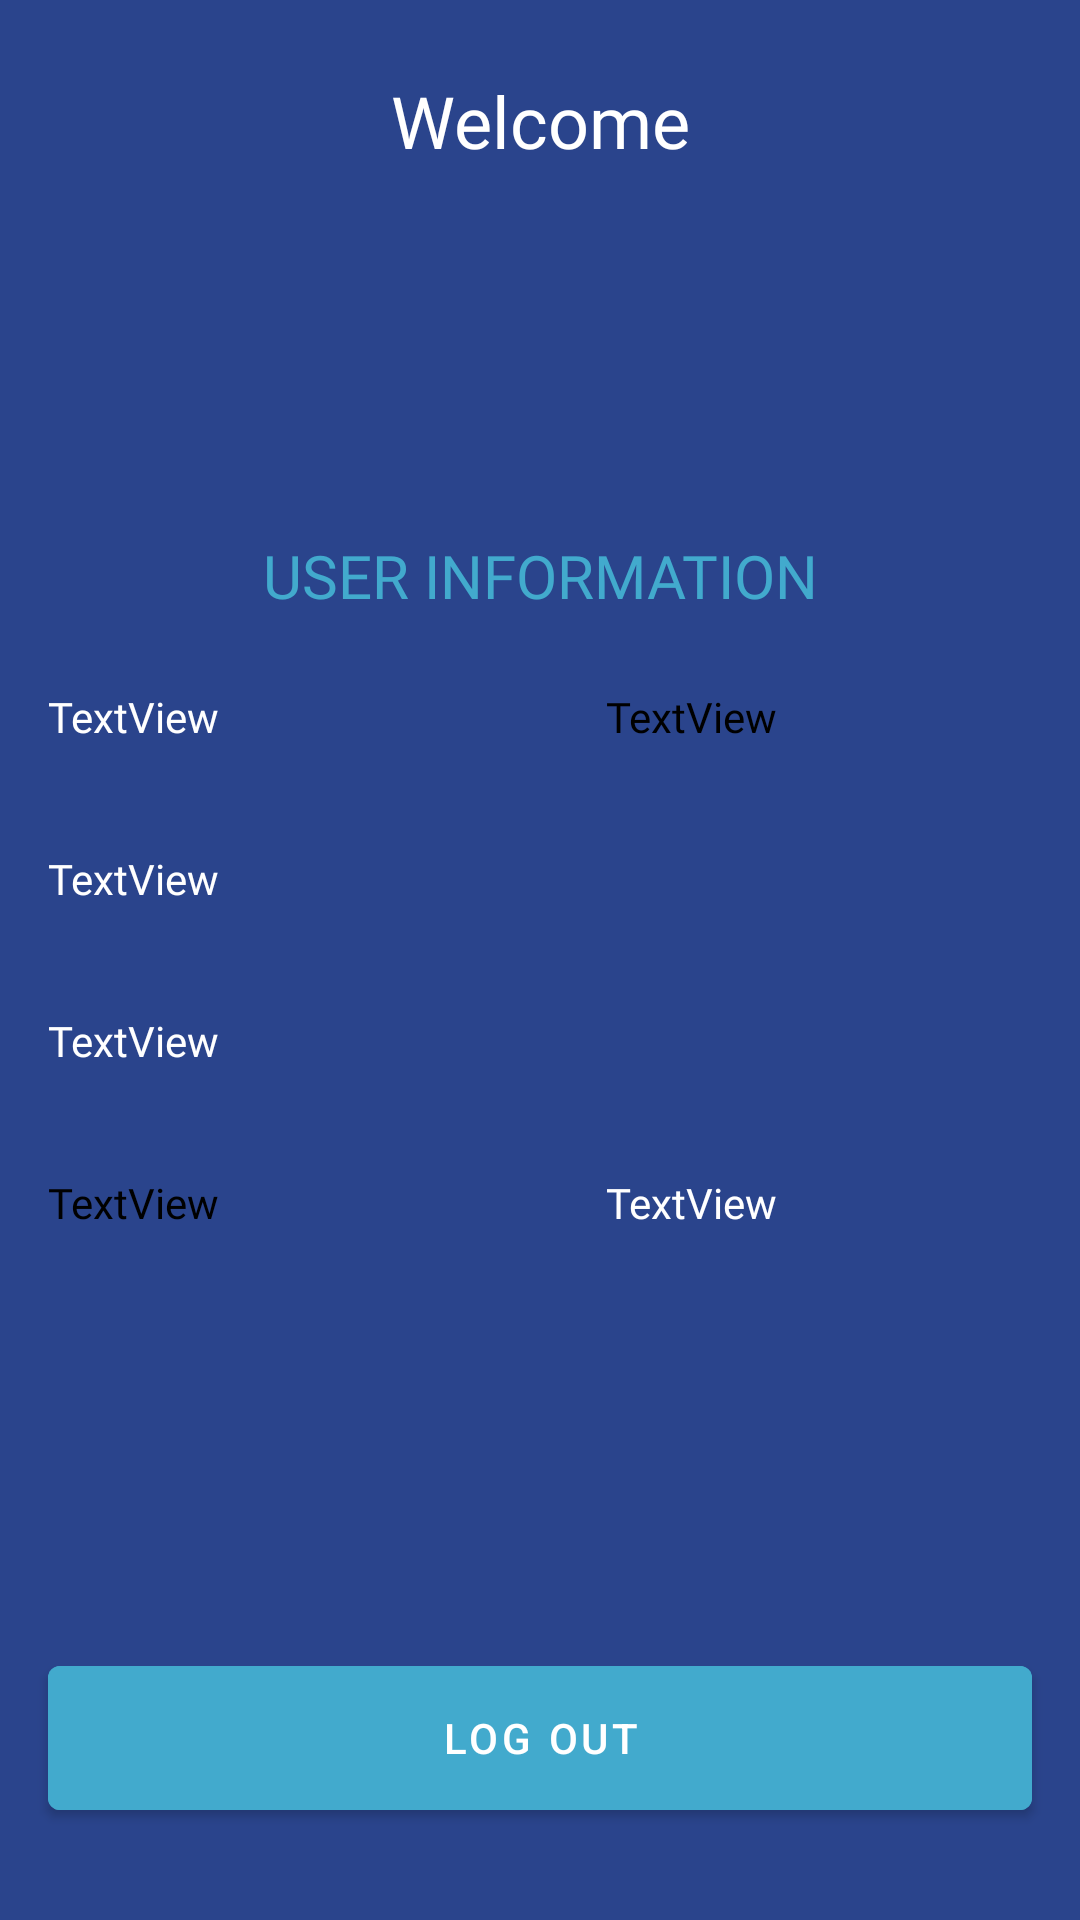

Produce the Android XML layout that renders to this screen, including the resource entries it uses.
<!-- AndroidManifest.xml: application theme Theme.Notes3 -->
<!-- res/layout/fragment_user.xml -->
<?xml version="1.0" encoding="utf-8"?>
<LinearLayout xmlns:android="http://schemas.android.com/apk/res/android"
    xmlns:app="http://schemas.android.com/apk/res-auto"
    xmlns:tools="http://schemas.android.com/tools"
    android:layout_width="match_parent"
    android:layout_height="match_parent"
    android:background="@color/blues"
    android:orientation="vertical"
    tools:context=".General.Fragments.UserFragment">

    <ScrollView
        android:layout_width="match_parent"
        android:layout_height="match_parent">

        <LinearLayout
            android:layout_width="match_parent"
            android:layout_height="match_parent"
            android:orientation="vertical">

            <TextView
                android:id="@+id/lblwelcome"
                android:layout_width="match_parent"
                android:layout_height="wrap_content"
                android:layout_marginTop="24dp"
                android:fontFamily="@font/cabin"
                android:text="Welcome"
                android:textAlignment="center"
                android:textColor="@color/white"
                android:textSize="24sp" />

            <ImageView
                android:id="@+id/imageView2"
                android:layout_width="match_parent"
                android:layout_height="98dp"
                app:srcCompat="@drawable/ic_baseline_person_24" />

            <TextView
                android:id="@+id/lblwelcome2"
                android:layout_width="match_parent"
                android:layout_height="wrap_content"
                android:layout_marginTop="24dp"
                android:fontFamily="@font/cabin"
                android:text="USER INFORMATION"
                android:textAlignment="center"
                android:textColor="@color/whiteblues"
                android:textSize="20sp" />

            <LinearLayout
                android:layout_width="match_parent"
                android:layout_height="match_parent"
                android:layout_marginLeft="16dp"
                android:layout_marginRight="16dp"
                android:layout_weight="1"
                android:orientation="horizontal">

                <TextView
                    android:id="@+id/txtName"
                    android:layout_width="170dp"
                    android:layout_height="30dp"
                    android:layout_marginTop="24dp"
                    android:fontFamily="@font/cabin"
                    android:text="TextView"
                    android:textColor="@color/white" />

                <TextView
                    android:id="@+id/txtLastName"
                    android:layout_width="170dp"
                    android:layout_height="30dp"
                    android:layout_marginLeft="16dp"
                    android:layout_marginTop="24dp"
                    android:fontFamily="@font/cabin"
                    android:text="TextView"
                    android:textColor="@color/black" />
            </LinearLayout>

            <TextView
                android:id="@+id/txtPhone"
                android:layout_width="match_parent"
                android:layout_height="30dp"
                android:layout_marginLeft="16dp"
                android:layout_marginTop="24dp"
                android:layout_marginRight="16dp"
                android:fontFamily="@font/cabin"
                android:text="TextView"
                android:textColor="@color/white" />

            <TextView
                android:id="@+id/txtEmailAdd"
                android:layout_width="match_parent"
                android:layout_height="30dp"
                android:layout_marginLeft="16dp"
                android:layout_marginTop="24dp"
                android:layout_marginRight="16dp"
                android:fontFamily="@font/cabin"
                android:text="TextView"
                android:textColor="@color/white" />

            <LinearLayout
                android:layout_width="match_parent"
                android:layout_height="match_parent"
                android:layout_marginLeft="16dp"
                android:layout_marginRight="16dp"
                android:orientation="horizontal">

                <TextView
                    android:id="@+id/txtCountry"
                    android:layout_width="170dp"
                    android:layout_height="30dp"
                    android:layout_marginTop="24dp"
                    android:layout_marginRight="16dp"
                    android:fontFamily="@font/cabin"
                    android:text="TextView"
                    android:textColor="@color/black" />

                <TextView
                    android:id="@+id/txtAddress"
                    android:layout_width="170dp"
                    android:layout_height="30dp"
                    android:layout_marginTop="24dp"
                    android:fontFamily="@font/cabin"
                    android:text="TextView"
                    android:textColor="@color/white" />
            </LinearLayout>

            <Space
                android:layout_width="match_parent"
                android:layout_height="80dp"
                android:layout_margin="16dp"
                android:layout_weight="1" />

            <Button
                android:id="@+id/btnlogout"
                android:layout_width="match_parent"
                android:layout_height="60dp"
                android:layout_margin="16dp"
                android:backgroundTint="@color/whiteblues"
                android:text="@string/BtnLogOut" />


        </LinearLayout>


    </ScrollView>
</LinearLayout>
<!-- resources referenced by this layout -->
<resources>
  <color name="black">#FF000000</color>
  <color name="blues">#2A448C</color>
  <color name="white">#FFFFFFFF</color>
  <color name="whiteblues">#42AACD</color>
  <string name="BtnLogOut">Log Out</string>
  <style name="Theme.Notes3" parent="Theme.MaterialComponents.DayNight.DarkActionBar">
          
          <item name="colorPrimary">@color/whiteblues</item>
          <item name="colorPrimaryVariant">@color/blues</item>
          <item name="colorOnPrimary">@color/white</item>
          
          <item name="colorSecondary">@color/backBlues</item>
          <item name="colorSecondaryVariant">@color/teal_700</item>
          <item name="colorOnSecondary">@color/black</item>
          
          <item name="android:statusBarColor" tools:targetApi="l">?attr/colorPrimaryVariant</item>
          
      </style>
  <color name="backBlues">#82889A</color>
  <color name="teal_700">#FF018786</color>
</resources>
